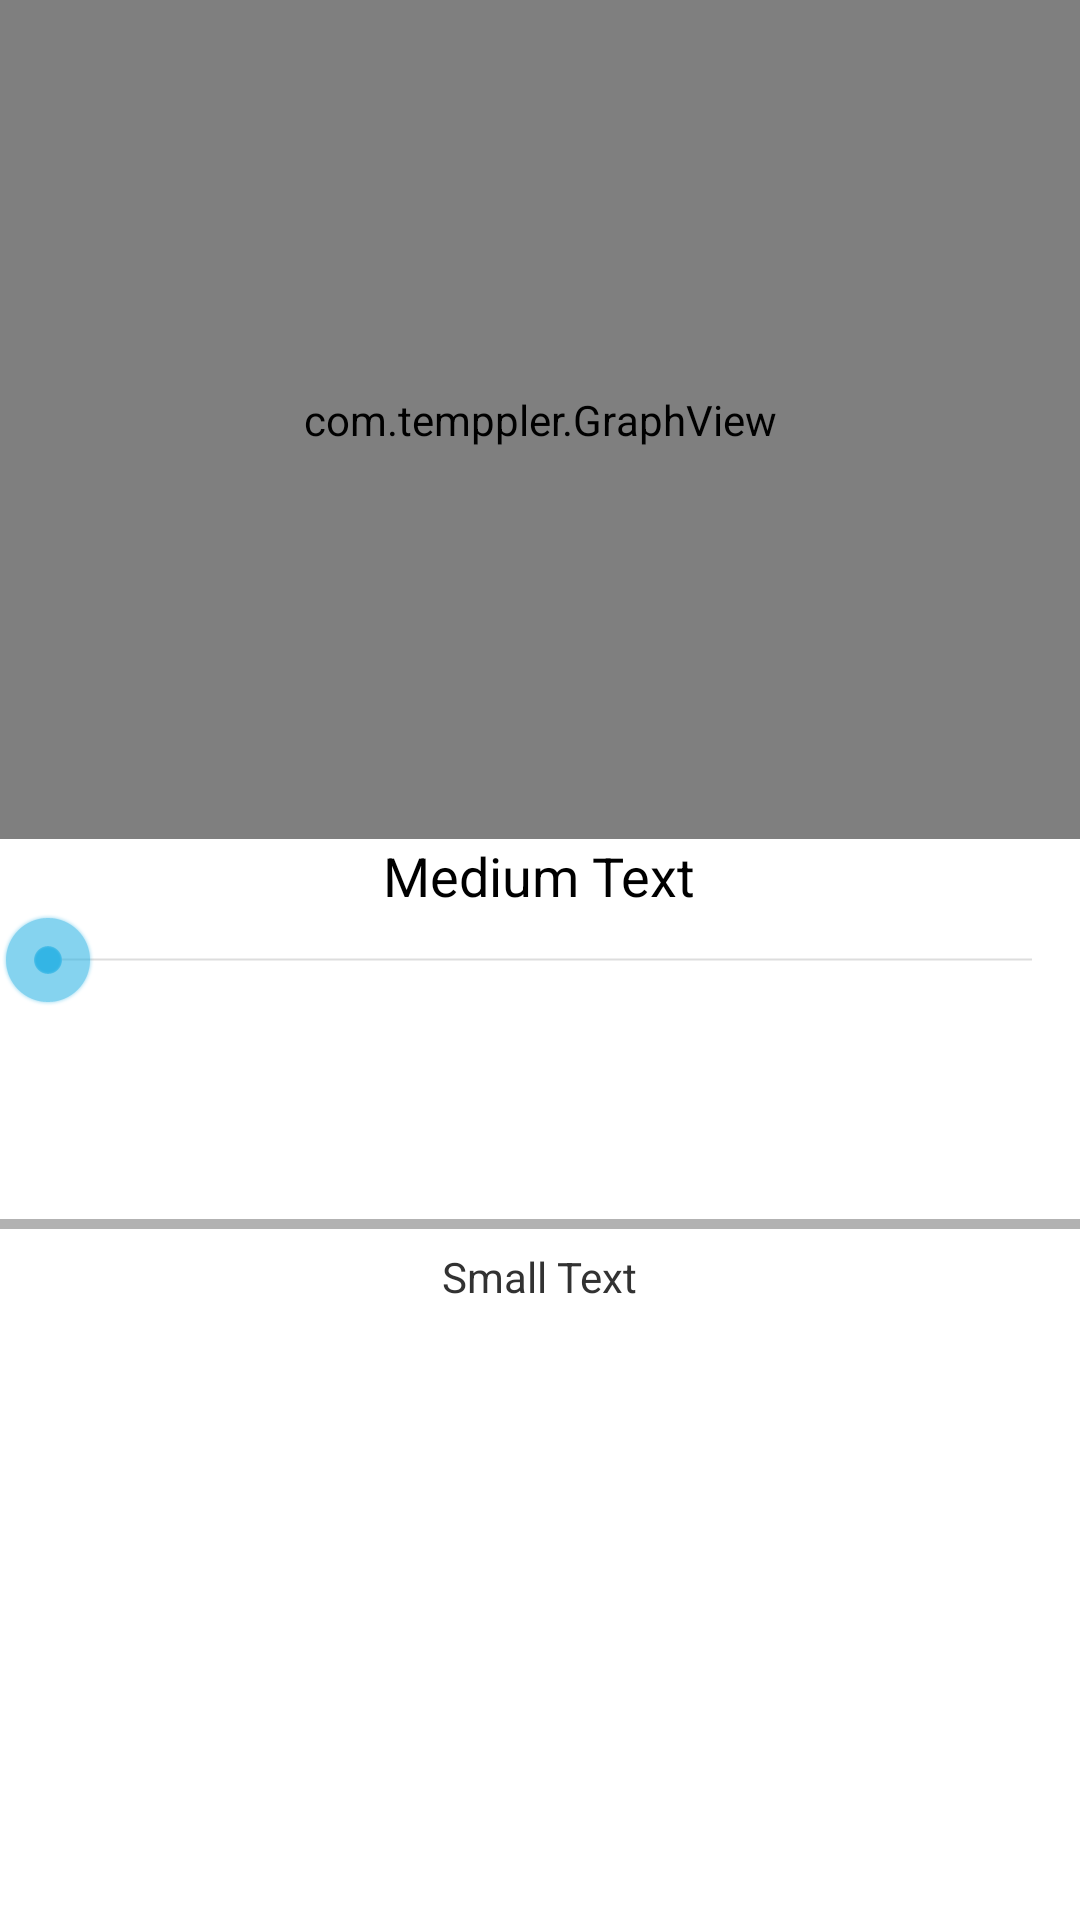

Write the Android layout XML for this screen, with the resource values it uses.
<!-- AndroidManifest.xml: application theme AppTheme -->
<!-- res/layout/details_emit.xml -->
<?xml version="1.0" encoding="utf-8"?>
<RelativeLayout 
    android:orientation="vertical" 
    android:layout_width="fill_parent" 
    android:layout_height="fill_parent" 
    xmlns:android="http://schemas.android.com/apk/res/android" 
    android:id="@+id/details_emit">
    
    <SeekBar
        android:layout_width="wrap_content"
        android:layout_height="wrap_content"
        android:id="@+id/valueIn"
        android:layout_centerVertical="true"
        android:layout_alignParentRight="true"
        android:layout_alignParentEnd="true"
        android:layout_alignParentLeft="true"
        android:layout_alignParentStart="true"
        android:max="20000" />

    <TextView
        android:layout_width="wrap_content"
        android:layout_height="wrap_content"
        android:textAppearance="?android:attr/textAppearanceMedium"
        android:text="Medium Text"
        android:id="@+id/valueOut"
        android:layout_above="@+id/valueIn"
        android:layout_centerHorizontal="true" />

    <ProgressBar
        style="?android:attr/progressBarStyleHorizontal"
        android:layout_width="wrap_content"
        android:layout_height="wrap_content"
        android:id="@+id/loudness"
        android:layout_below="@+id/valueIn"
        android:layout_marginTop="64dp"
        android:layout_alignParentRight="true"
        android:layout_alignParentEnd="true"
        android:layout_alignParentLeft="true"
        android:layout_alignParentStart="true"
        android:max="50000" />

    <TextView
        android:layout_width="wrap_content"
        android:layout_height="wrap_content"
        android:textAppearance="?android:attr/textAppearanceSmall"
        android:text="Small Text"
        android:id="@+id/loudnessText"
        android:layout_below="@+id/loudness"
        android:layout_centerHorizontal="true" />

    <view
        android:layout_width="wrap_content"
        android:layout_height="wrap_content"
        class="com.temppler.GraphView"
        android:id="@+id/graph"
        android:layout_alignParentTop="true"
        android:layout_alignParentLeft="true"
        android:layout_alignParentStart="true"
        android:layout_above="@+id/valueOut"
        android:layout_alignParentRight="true"
        android:layout_alignParentEnd="true" />
</RelativeLayout>
<!-- resources referenced by this layout -->
<resources>
  <style name="AppTheme" parent="@android:style/Theme.Light" />
</resources>
